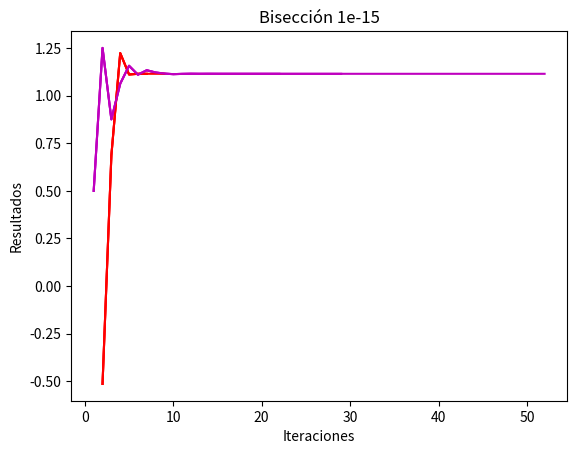

The script that saved this image:
import numpy as np
import matplotlib.pyplot as plt

#funcion define la funcion dada
def f(x):
    return x * np.sin(x) - 1


puntos = []
itera = []

#funcion posfalsa
def posfalsa(x0,x1,e):
    paso = 1
    condicion = True
    while condicion:
        #formula ecuacion de la recta
        x2 = x0 - (x1-x0) * f(x0)/( f(x1) - f(x0) )
        print('Iteracion0-%d, x2 = %0.6f and f(x2) = %0.6f' % (paso, x2, f(x2)))
#valida si son positivos o negativos y se iguala a x2 si es el caso
        if f(x0) * f(x2) < 0:
            x1 = x2
            #si es positivo x0=x2
        else:
            x0 = x2

        paso = paso + 1
        condicion = abs(f(x2)) > e
        puntos.append(x2)
        itera.append(paso)

    print('\nRaiz requerida es: %0.8f' % x2)



#x0 = input('Primer intervalo ')
#x1 = input('Segundo Intervalo ')
#e = input('Error torelable: ')

# casteo a float
#x0 = float(x0)
#x1 = float(x1)
#e = float(e)


puntosBise = []
iteraBise = []

def biseccion(f, x0, x1, tol):
    cont = 0
    while x1-x0>=tol:
        cont = cont + 1
        x2=(x0+x1)/2
        if f(x2)==0:
            return (x2, cont)
        else:
            if f(x0)*f(x2)>0: 
                x0=x2
            else:
                x1=x2
        puntosBise.append(x2)
        iteraBise.append(cont)
    return (x2, cont)

tolerancias = [10**-6, 10**-8, 10**-15]   

for k in tolerancias: 
    
    puntos.clear()
    itera.clear()
    puntosBise.clear()
    iteraBise.clear()
    cont = 0 
    if f(-1) * f(2) > 0.0:
        print('Error.')
        print('Intente denuevo con otros valores.')
    else:
        posfalsa(-1,2,k)
    
    plt.plot(itera, puntos, 'r');
    plt.title("Posición falsa " + str(k))
    plt.xlabel("Iteraciones")
    plt.ylabel("Resultados")
    plt.show()

    biseccion(f, -1, 2, k)
    plt.plot(iteraBise, puntosBise, 'm')
    plt.xlabel("Iteraciones")
    plt.ylabel("Resultados")
    plt.title("Bisección " + str(k))
    plt.show()